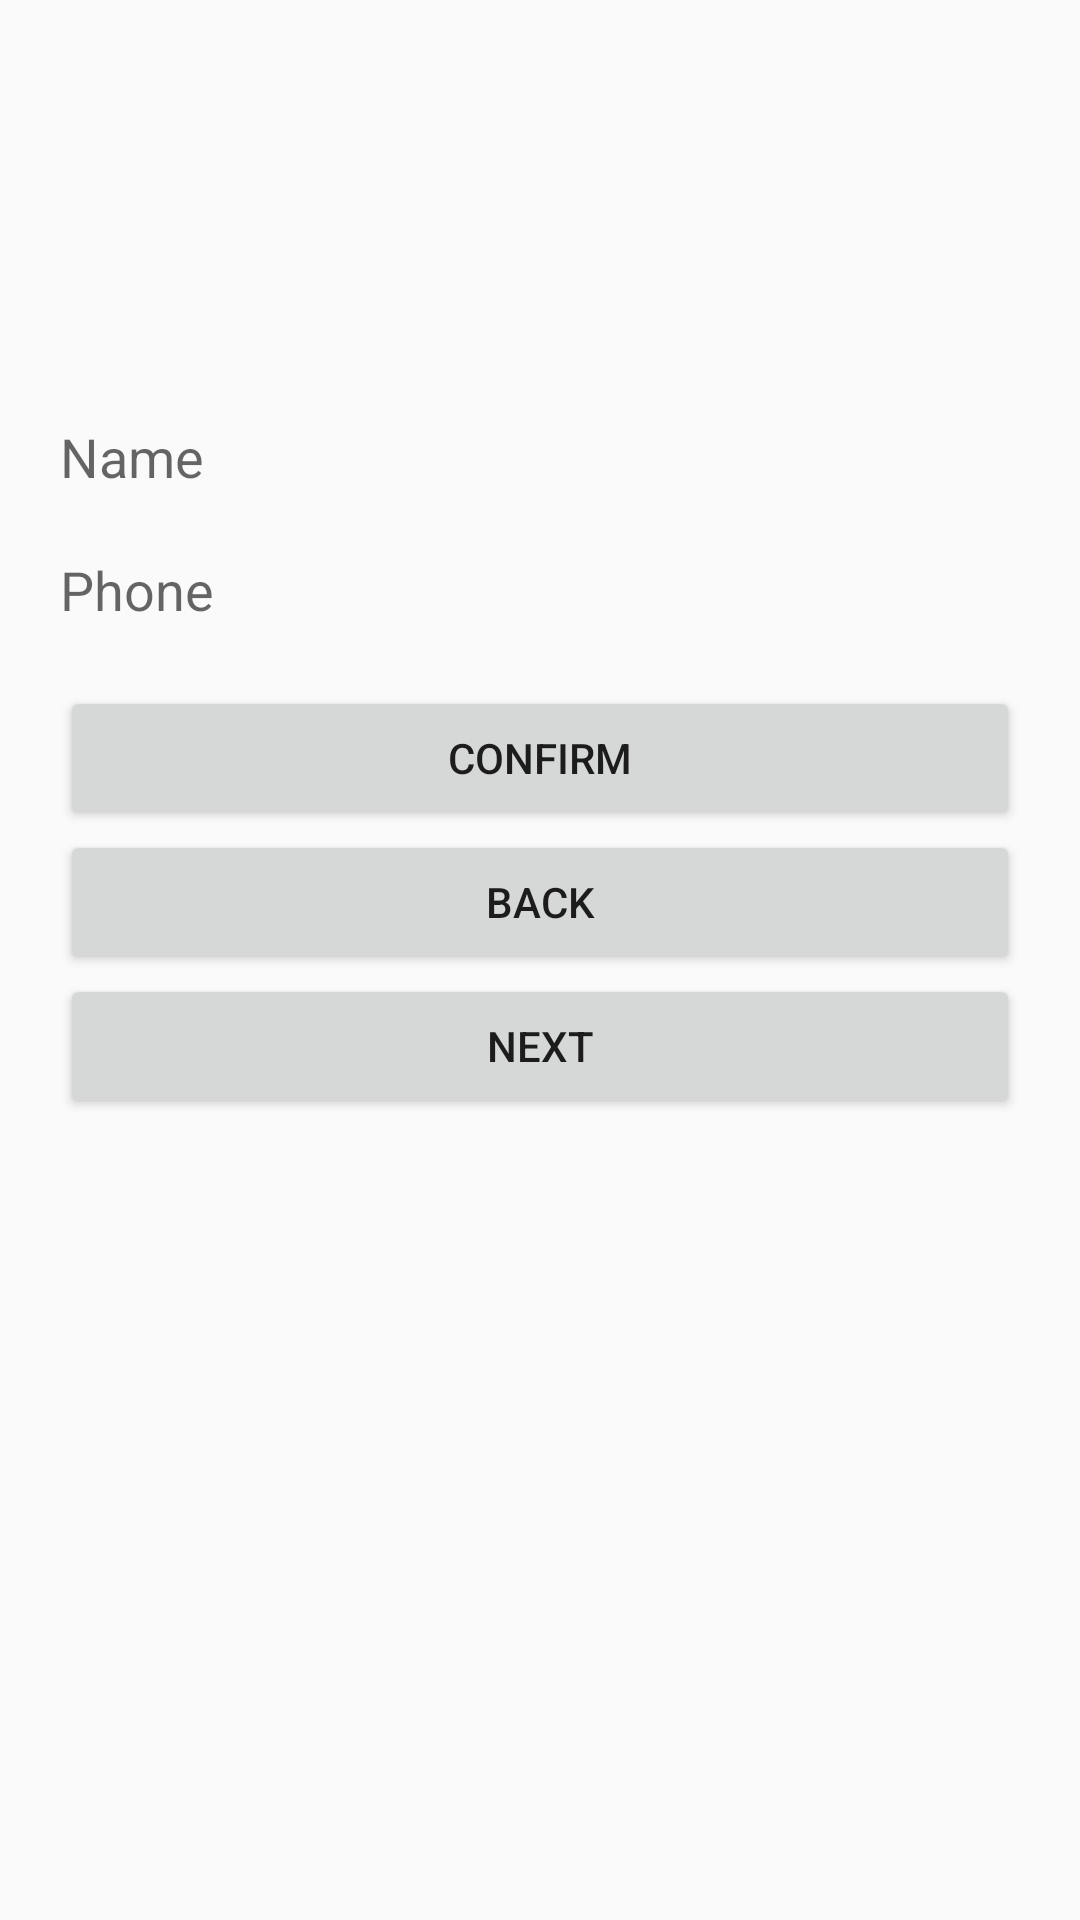

Android layout source for this screen:
<!-- AndroidManifest.xml: application theme AppTheme -->
<!-- res/layout/activity_customersetting.xml -->
<?xml version="1.0" encoding="utf-8"?>
<LinearLayout xmlns:android="http://schemas.android.com/apk/res/android"
    xmlns:app="http://schemas.android.com/apk/res-auto"
    xmlns:tools="http://schemas.android.com/tools"
    android:layout_width="match_parent"
    android:layout_height="match_parent"
    tools:context=".Customersetting"
    android:orientation="vertical"
    android:padding="20sp"
    >
    <ImageView
        android:layout_width="100sp"
        android:layout_height="100sp"
        android:id="@+id/profileImage"
        android:src="@drawable/ic_account"
        android:layout_marginBottom="20sp"/>
    <EditText
        android:id="@+id/name"
        android:layout_width="match_parent"
        android:layout_height="wrap_content"
        android:background="@null"
        android:hint="Name"
        android:layout_marginBottom="20sp"/>
    <EditText
        android:id="@+id/phone"
        android:layout_width="match_parent"
        android:layout_height="wrap_content"
        android:background="@null"
        android:hint="Phone"
        android:layout_marginBottom="20sp"
        android:inputType="number"/>
    <Button
        android:layout_width="match_parent"
        android:layout_height="wrap_content"
        android:id="@+id/confirm"
        android:text="confirm"/>
    <Button
        android:layout_width="match_parent"
        android:layout_height="wrap_content"
        android:id="@+id/back"
        android:text="back"/>

    <Button
        android:id="@+id/gotoall"
        android:layout_width="match_parent"
        android:layout_height="wrap_content"
        android:text="Next" />

</LinearLayout>
<!-- resources referenced by this layout -->
<resources>
  <style name="AppTheme" parent="Theme.AppCompat.Light.DarkActionBar">
          
          <item name="colorPrimary">@color/colorPrimary</item>
          <item name="colorPrimaryDark">@color/colorPrimaryDark</item>
          <item name="colorAccent">@color/colorAccent</item>
      </style>
  <color name="colorPrimary">#031616</color>
  <color name="colorPrimaryDark">#16B1DF</color>
  <color name="colorAccent">#25D385</color>
</resources>
